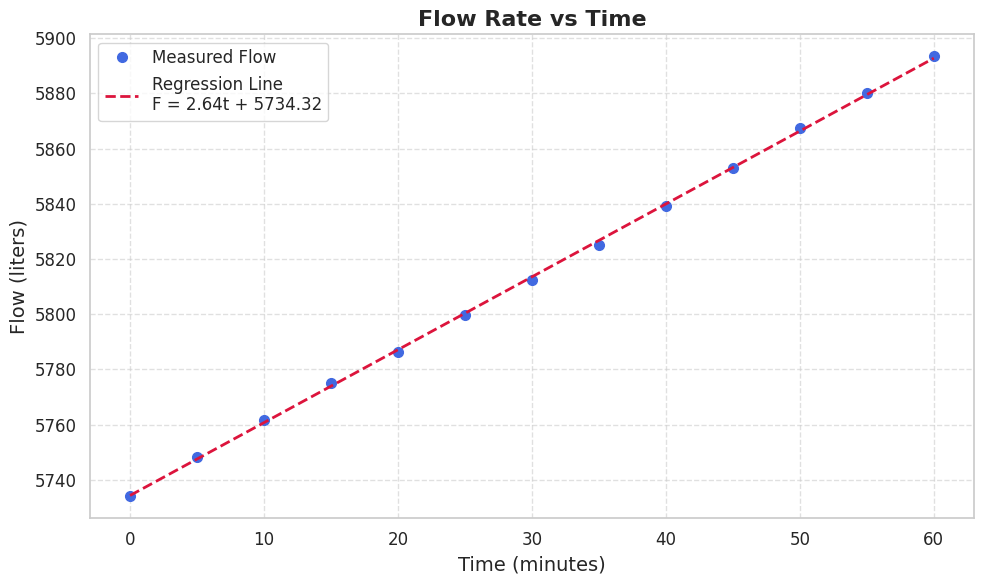

The script that saved this image:
import numpy as np
import matplotlib.pyplot as plt
import seaborn as sns

# Apply seaborn style
sns.set(style="whitegrid")

# Data
time = np.array([0, 5, 10, 15, 20, 25, 30, 35, 40, 45, 50, 55, 60])
flow = np.array([5734.04, 5748.32, 5761.76, 5775.12, 5786.27, 5799.65, 5812.54,
                 5825.02, 5839.25, 5853.14, 5867.42, 5880.06, 5893.44])

# Linear regression
slope, intercept = np.polyfit(time, flow, 1)
regression_line = slope * time + intercept

# Create plot
plt.figure(figsize=(10, 6))
plt.plot(time, flow, 'o', color='royalblue', label='Measured Flow', markersize=7)
plt.plot(time, regression_line, '--', color='crimson', label=f'Regression Line\nF = {slope:.2f}t + {intercept:.2f}', linewidth=2)

# Titles and labels
plt.title('Flow Rate vs Time', fontsize=16, weight='bold')
plt.xlabel('Time (minutes)', fontsize=14)
plt.ylabel('Flow (liters)', fontsize=14)
plt.xticks(fontsize=12)
plt.yticks(fontsize=12)

# Grid, legend, and layout
plt.grid(True, linestyle='--', alpha=0.6)
plt.legend(fontsize=12, loc='upper left')
plt.tight_layout()

# Show plot
plt.show()

# Print gradient
print(f"Gradient (slope) of the regression line: {slope:.4f} liters/min")

